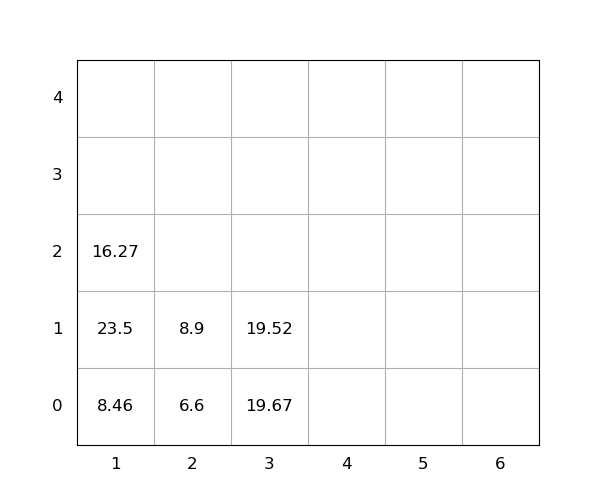

Values plotted in this chart, from the file beside it:
idx, loc_x, loc_y, loc_z, weight, seq, emerg, reloc, size(ft)
1, 1, 0, 0, 8.46, 1, 0, 0, 20
2, 1, 0, 1, 23.5, 2, 0, 1, 20
3, 1, 0, 2, 16.27, 3, 0, 1, 20
4, 3, 0, 0, 19.67, 4, 0, 1.0, 20
5, 3, 0, 1, 19.52, 5, 0, 1.0, 20
6, 2, 0, 0, 6.6, 6, 0, 1.0, 20
7, 2, 0, 1, 8.9, 7, 0, 1, 20
